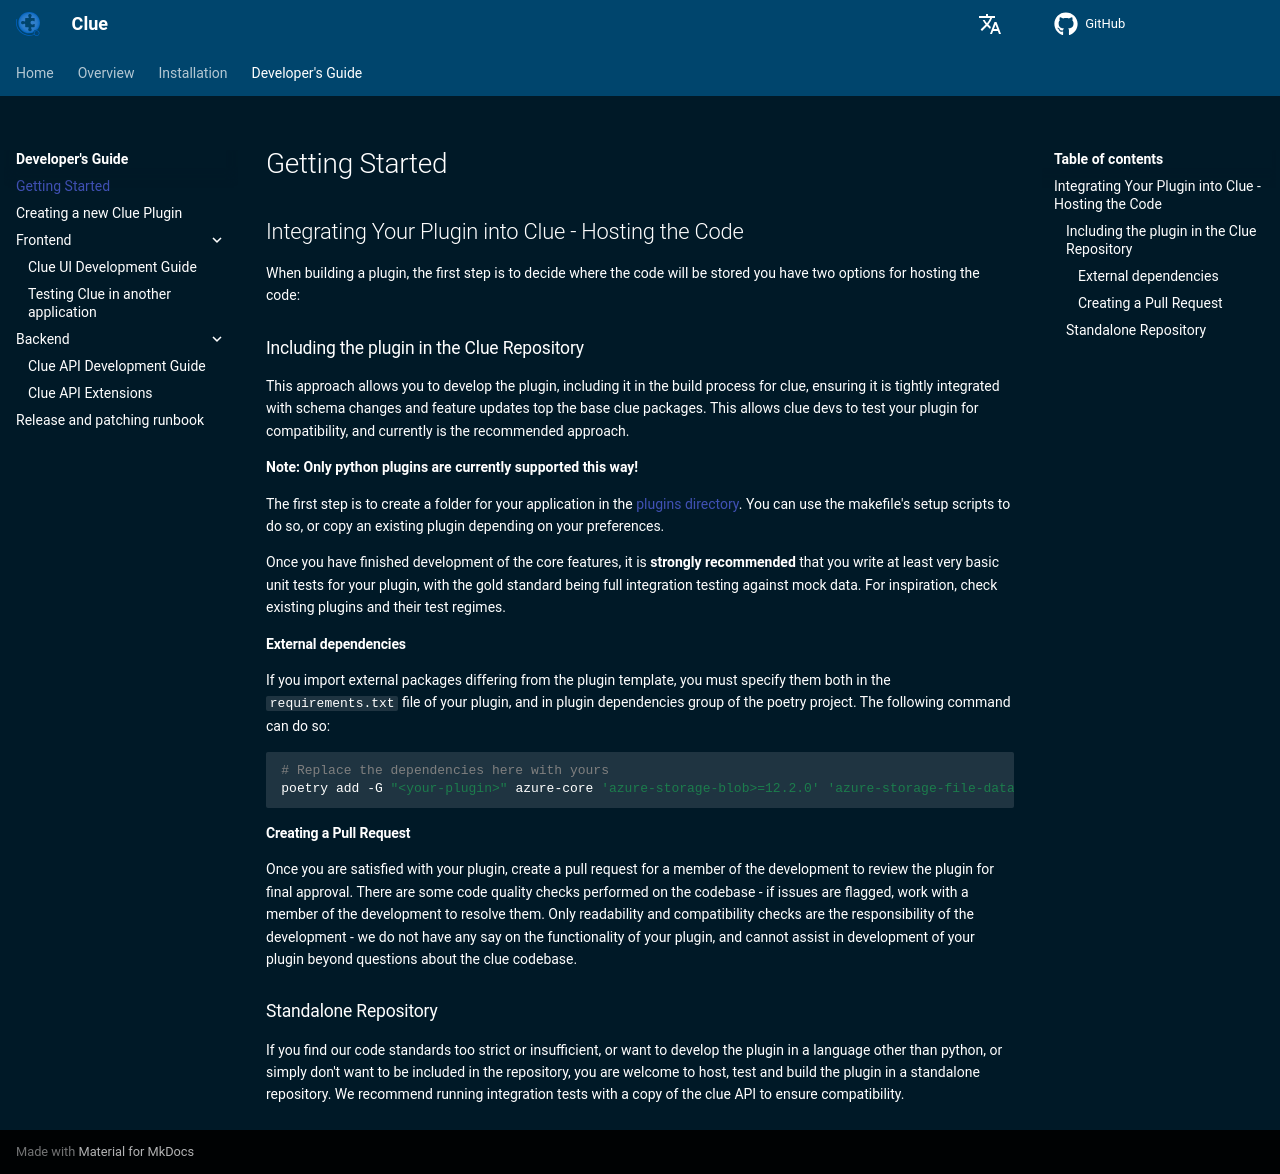

repository: CybercentreCanada/clue · page: developer/index.html · generator: mkdocs

# Getting Started

## Integrating Your Plugin into Clue - Hosting the Code

When building a plugin, the first step is to decide where the code will be stored you have two options for hosting the
code:

### Including the plugin in the Clue Repository

This approach allows you to develop the plugin, including it in the build process for clue, ensuring it is tightly
integrated with schema changes and feature updates top the base clue packages. This allows clue devs to test
your plugin for compatibility, and currently is the recommended approach.

**Note: Only python plugins are currently supported this way!**

The first step is to create a folder for your application in the
[plugins directory](https://github.com/CybercentreCanada/clue/tree/main/plugins). You can use the
makefile's setup scripts to do so, or copy an existing plugin depending on your preferences.

Once you have finished development of the core features, it is **strongly recommended** that you write at least very
basic unit tests for your plugin, with the gold standard being full integration testing against mock data. For
inspiration, check existing plugins and their test regimes.

#### External dependencies

If you import external packages differing from the plugin template, you must specify them both in the `requirements.txt`
file of your plugin, and in plugin dependencies group of the poetry project. The following command can do so:

```bash
# Replace the dependencies here with yours
poetry add -G "<your-plugin>" azure-core 'azure-storage-blob>=12.2.0' 'azure-storage-file-datalake>=12.2.0'
```

#### Creating a Pull Request

Once you are satisfied with your plugin, create a pull request for a member of the development to review the plugin for
final approval. There are some code quality checks performed on the codebase - if issues are flagged, work with a
member of the development to resolve them. Only readability and compatibility checks are the responsibility of the
development - we do not have any say on the functionality of your plugin, and cannot assist in development of your
plugin beyond questions about the clue codebase.

### Standalone Repository

If you find our code standards too strict or insufficient, or want to develop the plugin in a language other than
python, or simply don't want to be included in the repository, you are welcome to host, test and build the plugin in
a standalone repository. We recommend running integration tests with a copy of the clue API to ensure
compatibility.
